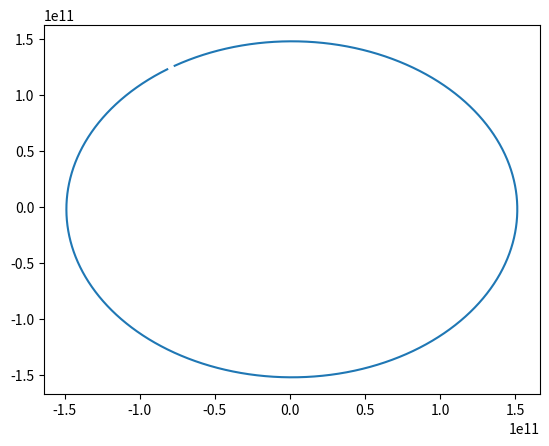

Reproduce this figure in Python.
from numpy import *
from matplotlib.pyplot import *

# defining some physical constants and other variables
G = 6.67408*10**-11#Gravitational constant
m_s = 1.98855E+30 # sunmass
AU = 1.496E+11 # one astronomical unit in meters
"""
m_m = 7.34767309*10**22# moonmass
m_e = 5.972*10**24# earthmass
r_e = 1.47098074*10**11# average orbital radius
v_e = 30300 #average orbital velocity
"""
tstart = 0 # start time
tfinal = 60*60*24*365 # end time
dt = 60*60 # timestep
N = int((tfinal - tstart)/dt) #number of iterations

#Initial conditions in for position(m) and velocity(m/s), 2017-01-24
# Source: http://ssd.jpl.nasa.gov/horizons.cgi
rx0 = -8.174362383830018E+010
ry0 = 1.227724665696847E+011
rz0 = -2.780267353618890E+07

vx0 = -2.521205039324612E+04
vy0 = -1.673375943691125E+04
vz0 = 1.154436333028031

t = linspace(tstart,tfinal,N+1) # defining the time array
r = zeros([N+1,3]) # array of positional vectors (N+1 x 3 matrix) where element r[i] gives the position in three dimensions at time t[i]
v = zeros([N+1,3]) # velocities are stored in same format as position
r[0] = [rx0,ry0,rz0] # assigns initial conditions for first array element
v[0] = [vx0,vy0,vz0]

# function that returns absolute value of gravitational acceleration caused by the sun at a distance r
def gAcc(r):
    return G*m_s/r**2

# simple eulers method
for i in range(len(t)-1):
    r[i+1] = r[i] + v[i]*dt
    dis = linalg.norm(r[i+1]) # distance from the sun, |r|
    a = -1* gAcc(dis) * (r[i+1]/dis) # a = -g(r/|r|), where r is a vector
    v[i+1] = v[i] + a*dt

plot(r[::,0], r[::,1]) #plots rx vs ry
show()